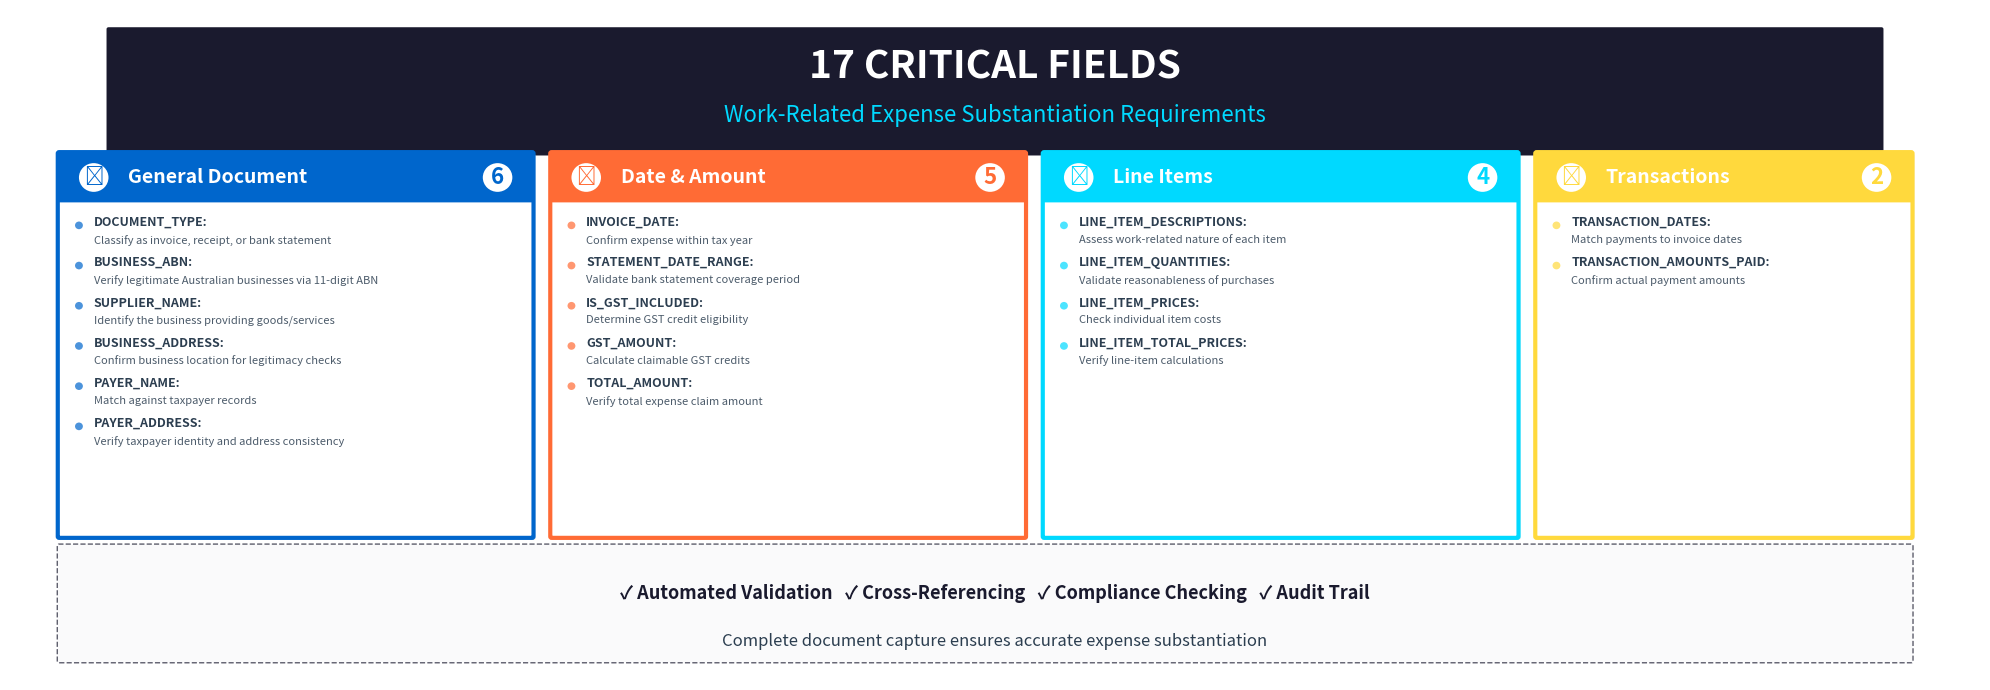

Reproduce this figure in Python. (Note: this script raises an exception after producing the figure.)
import matplotlib.pyplot as plt
from matplotlib.patches import FancyBboxPatch

# Set up the figure with transparent background
fig, ax = plt.subplots(figsize=(20, 7), facecolor='none')
ax.set_xlim(0, 20)
ax.set_ylim(0, 7)
ax.axis('off')

# Modern color palette
colors = {
    'primary': '#0066CC',      # Blue
    'secondary': '#FF6B35',    # Orange
    'accent1': '#00D9FF',      # Cyan
    'accent2': '#FFD93D',      # Yellow
    'dark': '#1A1A2E',         # Dark blue
    'text': '#2C3E50',         # Dark gray
    'white': '#FFFFFF'
}

# Title section - expanded for both lines
title_rect = FancyBboxPatch((1, 5.5), 18, 1.3,
                            boxstyle="round,pad=0.02",
                            facecolor=colors['dark'],
                            edgecolor='none')
ax.add_patch(title_rect)
ax.text(10, 6.4, '17 CRITICAL FIELDS', fontsize=28, fontweight='bold',
        color='white', ha='center', va='center')

# Subtitle inside the header box
ax.text(10, 5.9, 'Work-Related Expense Substantiation Requirements',
        fontsize=16, color=colors['accent1'], ha='center', va='center')

# Create clean card-style sections
def create_clean_card(x, y, width, height, title, count, fields, color, icon_num):
    # Card shadow (subtle)
    shadow = FancyBboxPatch((x+0.02, y-0.02), width, height,
                            boxstyle="round,pad=0.015",
                            facecolor='#E0E0E0', alpha=0.5,
                            edgecolor='none')
    ax.add_patch(shadow)

    # Main card with colored border
    card = FancyBboxPatch((x, y), width, height,
                          boxstyle="round,pad=0.015",
                          facecolor='white',
                          edgecolor=color, linewidth=3)
    ax.add_patch(card)

    # Colored header bar
    header = FancyBboxPatch((x, y + height - 0.5), width, 0.5,
                           boxstyle="round,pad=0.01",
                           facecolor=color,
                           edgecolor='none')
    ax.add_patch(header)

    # Icon circle (left)
    icon_bg = plt.Circle((x + 0.35, y + height - 0.25), 0.15,
                         facecolor='white', edgecolor='none', zorder=10)
    ax.add_patch(icon_bg)
    ax.text(x + 0.35, y + height - 0.25, icon_num, fontsize=14, fontweight='bold',
            ha='center', va='center', color=color, zorder=11)

    # Title text - larger
    ax.text(x + 0.7, y + height - 0.25, title, fontsize=14,
            fontweight='bold', color='white', va='center')

    # Count badge (right)
    count_bg = plt.Circle((x + width - 0.35, y + height - 0.25), 0.15,
                          facecolor='white', edgecolor='none', zorder=10)
    ax.add_patch(count_bg)
    ax.text(x + width - 0.35, y + height - 0.25, str(count),
            fontsize=16, fontweight='bold', ha='center', va='center',
            color=color, zorder=11)

    # Field list with bullets - larger text
    for i, field in enumerate(fields):
        y_pos = y + height - 0.75 - (i * 0.42)  # Adjusted spacing for larger text
        # Bullet point
        bullet = plt.Circle((x + 0.2, y_pos), 0.04,
                           facecolor=color, alpha=0.7)
        ax.add_patch(bullet)
        # Split field into name and description if colon present
        if ':' in field:
            field_name, field_desc = field.split(':', 1)
            # Field name in bold - larger
            ax.text(x + 0.35, y_pos + 0.1, field_name + ':', fontsize=9,
                    color=colors['text'], va='top', ha='left', fontweight='bold')
            # Description on same/next line - larger
            ax.text(x + 0.35, y_pos - 0.1, field_desc.strip(), fontsize=8,
                    color=colors['text'], va='top', ha='left', alpha=0.85, wrap=True)
        else:
            # Field text without description
            ax.text(x + 0.35, y_pos, field, fontsize=9,
                    color=colors['text'], va='center', ha='left')

# Create the four cards with proper spacing
card_height = 4.0  # Taller cards for larger text
card_y = 1.5

# Card 1: General Document with descriptions
general_fields = [
    'DOCUMENT_TYPE: Classify as invoice, receipt, or bank statement',
    'BUSINESS_ABN: Verify legitimate Australian businesses via 11-digit ABN',
    'SUPPLIER_NAME: Identify the business providing goods/services',
    'BUSINESS_ADDRESS: Confirm business location for legitimacy checks',
    'PAYER_NAME: Match against taxpayer records',
    'PAYER_ADDRESS: Verify taxpayer identity and address consistency'
]

# Card 2: Date & Amount with descriptions
date_amount_fields = [
    'INVOICE_DATE: Confirm expense within tax year',
    'STATEMENT_DATE_RANGE: Validate bank statement coverage period',
    'IS_GST_INCLUDED: Determine GST credit eligibility',
    'GST_AMOUNT: Calculate claimable GST credits',
    'TOTAL_AMOUNT: Verify total expense claim amount'
]

# Card 3: Line Items with descriptions
line_item_fields = [
    'LINE_ITEM_DESCRIPTIONS: Assess work-related nature of each item',
    'LINE_ITEM_QUANTITIES: Validate reasonableness of purchases',
    'LINE_ITEM_PRICES: Check individual item costs',
    'LINE_ITEM_TOTAL_PRICES: Verify line-item calculations'
]

# Card 4: Transaction fields with descriptions
transaction_fields = [
    'TRANSACTION_DATES: Match payments to invoice dates',
    'TRANSACTION_AMOUNTS_PAID: Confirm actual payment amounts'
]

# Create wider cards to accommodate descriptions
create_clean_card(0.5, card_y, 4.8, card_height,
                 'General Document', 6,
                 general_fields,
                 colors['primary'], '📄')

create_clean_card(5.5, card_y, 4.8, card_height,
                 'Date & Amount', 5,
                 date_amount_fields,
                 colors['secondary'], '📅')

create_clean_card(10.5, card_y, 4.8, card_height,
                 'Line Items', 4,
                 line_item_fields,
                 colors['accent1'], '📋')

create_clean_card(15.5, card_y, 3.8, card_height,
                 'Transactions', 2,
                 transaction_fields,
                 colors['accent2'], '💳')

# Bottom summary bar with two lines of text
summary_rect = FancyBboxPatch((0.5, 0.2), 18.8, 1.2,
                              boxstyle="round,pad=0.02",
                              facecolor='#F8F9FA',
                              edgecolor=colors['dark'],
                              linewidth=1, linestyle='--', alpha=0.7)
ax.add_patch(summary_rect)

# Summary text with icons - larger
benefits_text = '✓ Automated Validation   ✓ Cross-Referencing   ✓ Compliance Checking   ✓ Audit Trail'
ax.text(10, 0.9, benefits_text, fontsize=13, ha='center', va='center',
        color=colors['dark'], fontweight='bold')

# Additional text at bottom - larger
ax.text(10, 0.4, 'Complete document capture ensures accurate expense substantiation',
        fontsize=12, ha='center', va='center',
        color=colors['text'], style='italic')

plt.tight_layout()
plt.savefig('/Users/<user>/Desktop/ssd_du_presentation/17_fields_clean_cards.png',
            dpi=600, bbox_inches='tight', facecolor='none', transparent=True, pad_inches=0.1)
plt.close()

print("Clean cards infographic saved as '17_fields_clean_cards.png'")